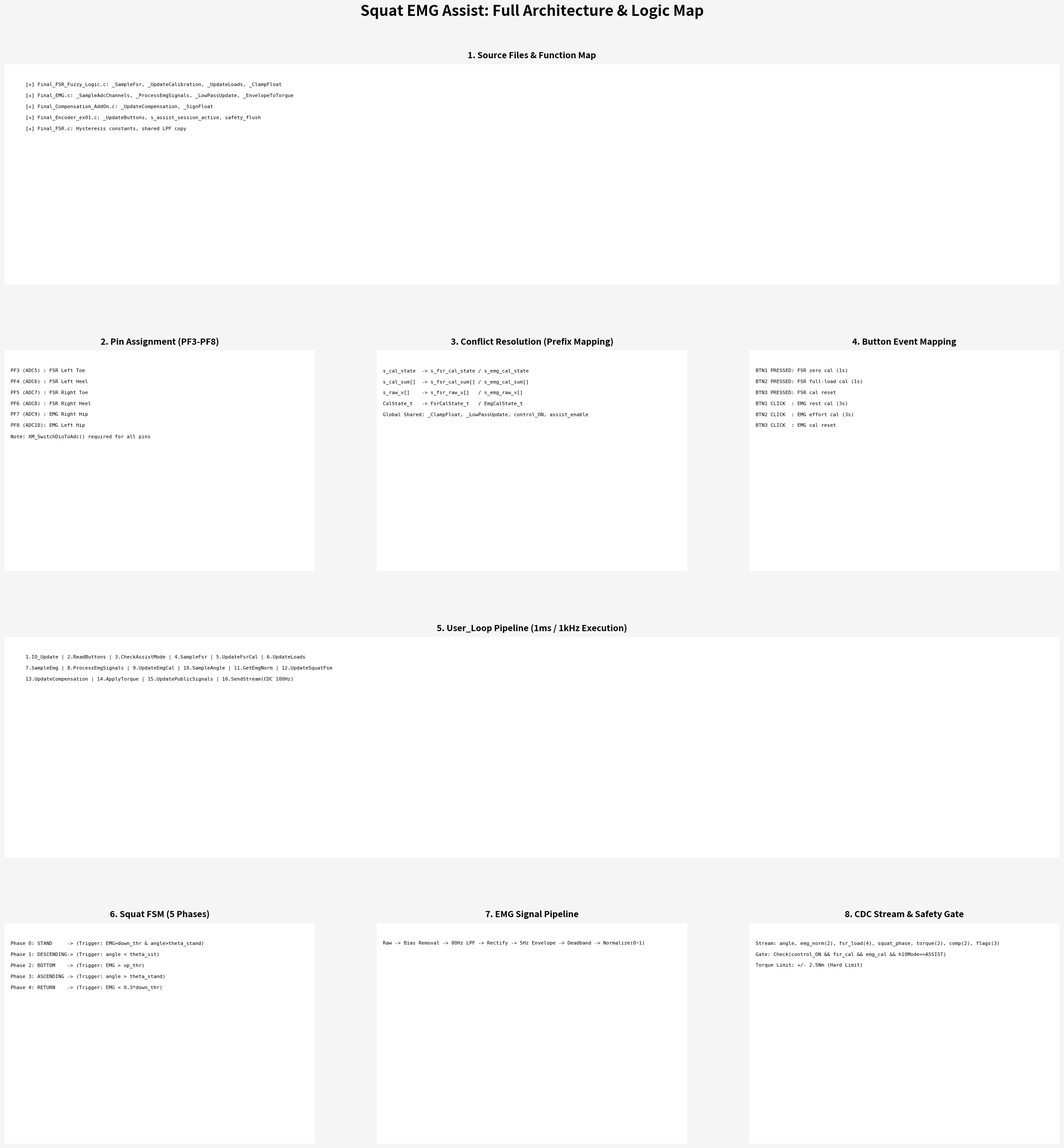

This chart was generated by the following Python code:
import matplotlib
matplotlib.use("Agg")
import matplotlib.pyplot as plt
from matplotlib.gridspec import GridSpec
from matplotlib.patches import FancyBboxPatch

# --- 고해상도 환경 설정을 위한 넓은 도화지 ---
fig = plt.figure(figsize=(26, 34), facecolor="#F5F5F5")
fig.suptitle("Squat EMG Assist: Full Architecture & Logic Map", fontsize=24, fontweight="bold", y=0.98)

# 5x3 그리드로 배치하여 상세 내용 수용
gs = GridSpec(5, 3, figure=fig, hspace=0.3, wspace=0.2, left=0.04, right=0.96, top=0.94, bottom=0.03)

def create_panel(gs_pos, title, content_list, bg_color="#FFFFFF"):
    ax = fig.add_subplot(gs_pos)
    ax.set_title(title, fontsize=14, fontweight="bold", pad=10)
    
    # 텍스트 박스 스타일링
    y = 0.92
    for item in content_list:
        ax.text(0.02, y, item, fontsize=8, family="monospace", va="top", transform=ax.transAxes)
        y -= 0.05
    ax.axis("off")
    # 패널 박스 테두리
    patch = FancyBboxPatch((0, 0), 1, 1, boxstyle="round,pad=0.02", facecolor=bg_color, edgecolor="#BDBDBD", transform=ax.transAxes)
    ax.add_patch(patch)
    return ax

# [섹션별 전체 데이터 복원]
# Panel 1: Source Files (전체 기능 리스트 복원)
create_panel(gs[0, :], "1. Source Files & Function Map", [
    "[+] Final_FSR_Fuzzy_Logic.c: _SampleFsr, _UpdateCalibration, _UpdateLoads, _ClampFloat",
    "[+] Final_EMG.c: _SampleAdcChannels, _ProcessEmgSignals, _LowPassUpdate, _EnvelopeToTorque",
    "[+] Final_Compensation_AddOn.c: _UpdateCompensation, _SignFloat",
    "[+] Final_Encoder_ex01.c: _UpdateButtons, s_assist_session_active, safety_flush",
    "[+] Final_FSR.c: Hysteresis constants, shared LPF copy"
])

# Panel 2: Pin Assignment (PF3~PF8)
create_panel(gs[1, 0], "2. Pin Assignment (PF3-PF8)", [
    "PF3 (ADC5) : FSR Left Toe",
    "PF4 (ADC6) : FSR Left Heel",
    "PF5 (ADC7) : FSR Right Toe",
    "PF6 (ADC8) : FSR Right Heel",
    "PF7 (ADC9) : EMG Right Hip",
    "PF8 (ADC10): EMG Left Hip",
    "Note: XM_SwitchDioToAdc() required for all pins"
])

# Panel 3: Variable Resolution
create_panel(gs[1, 1], "3. Conflict Resolution (Prefix Mapping)", [
    "s_cal_state  -> s_fsr_cal_state / s_emg_cal_state",
    "s_cal_sum[]  -> s_fsr_cal_sum[] / s_emg_cal_sum[]",
    "s_raw_v[]    -> s_fsr_raw_v[]   / s_emg_raw_v[]",
    "CalState_t   -> FsrCalState_t   / EmgCalState_t",
    "Global Shared: _ClampFloat, _LowPassUpdate, control_ON, assist_enable"
])

# Panel 4: Button Assignment
create_panel(gs[1, 2], "4. Button Event Mapping", [
    "BTN1 PRESSED: FSR zero cal (1s)",
    "BTN2 PRESSED: FSR full-load cal (1s)",
    "BTN3 PRESSED: FSR cal reset",
    "BTN1 CLICK  : EMG rest cal (3s)",
    "BTN2 CLICK  : EMG effort cal (3s)",
    "BTN3 CLICK  : EMG cal reset"
])

# Panel 5: Execution Pipeline (전체 16단계 복원)
create_panel(gs[2, :], "5. User_Loop Pipeline (1ms / 1kHz Execution)", [
    "1.IO_Update | 2.ReadButtons | 3.CheckAssistMode | 4.SampleFsr | 5.UpdateFsrCal | 6.UpdateLoads",
    "7.SampleEmg | 8.ProcessEmgSignals | 9.UpdateEmgCal | 10.SampleAngle | 11.GetEmgNorm | 12.UpdateSquatFsm",
    "13.UpdateCompensation | 14.ApplyTorque | 15.UpdatePublicSignals | 16.SendStream(CDC 100Hz)"
])

# Panel 6: Squat FSM
create_panel(gs[3, 0], "6. Squat FSM (5 Phases)", [
    "Phase 0: STAND     -> (Trigger: EMG>down_thr & angle>theta_stand)",
    "Phase 1: DESCENDING-> (Trigger: angle < theta_sit)",
    "Phase 2: BOTTOM    -> (Trigger: EMG > up_thr)",
    "Phase 3: ASCENDING -> (Trigger: angle > theta_stand)",
    "Phase 4: RETURN    -> (Trigger: EMG < 0.3*down_thr)"
])

# Panel 7: EMG Pipeline
create_panel(gs[3, 1], "7. EMG Signal Pipeline", [
    "Raw -> Bias Removal -> 80Hz LPF -> Rectify -> 5Hz Envelope -> Deadband -> Normalize(0~1)"
])

# Panel 8: CDC Stream & Safety Gate
create_panel(gs[3, 2], "8. CDC Stream & Safety Gate", [
    "Stream: angle, emg_norm(2), fsr_load(4), squat_phase, torque(2), comp(2), flags(3)",
    "Gate: Check(control_ON && fsr_cal && emg_cal && h10Mode==ASSIST)",
    "Torque Limit: +/- 2.5Nm (Hard Limit)"
])

plt.savefig("squat_arch_viz_full.png", dpi=150, bbox_inches="tight")
print("Full detailed visualization saved.")
